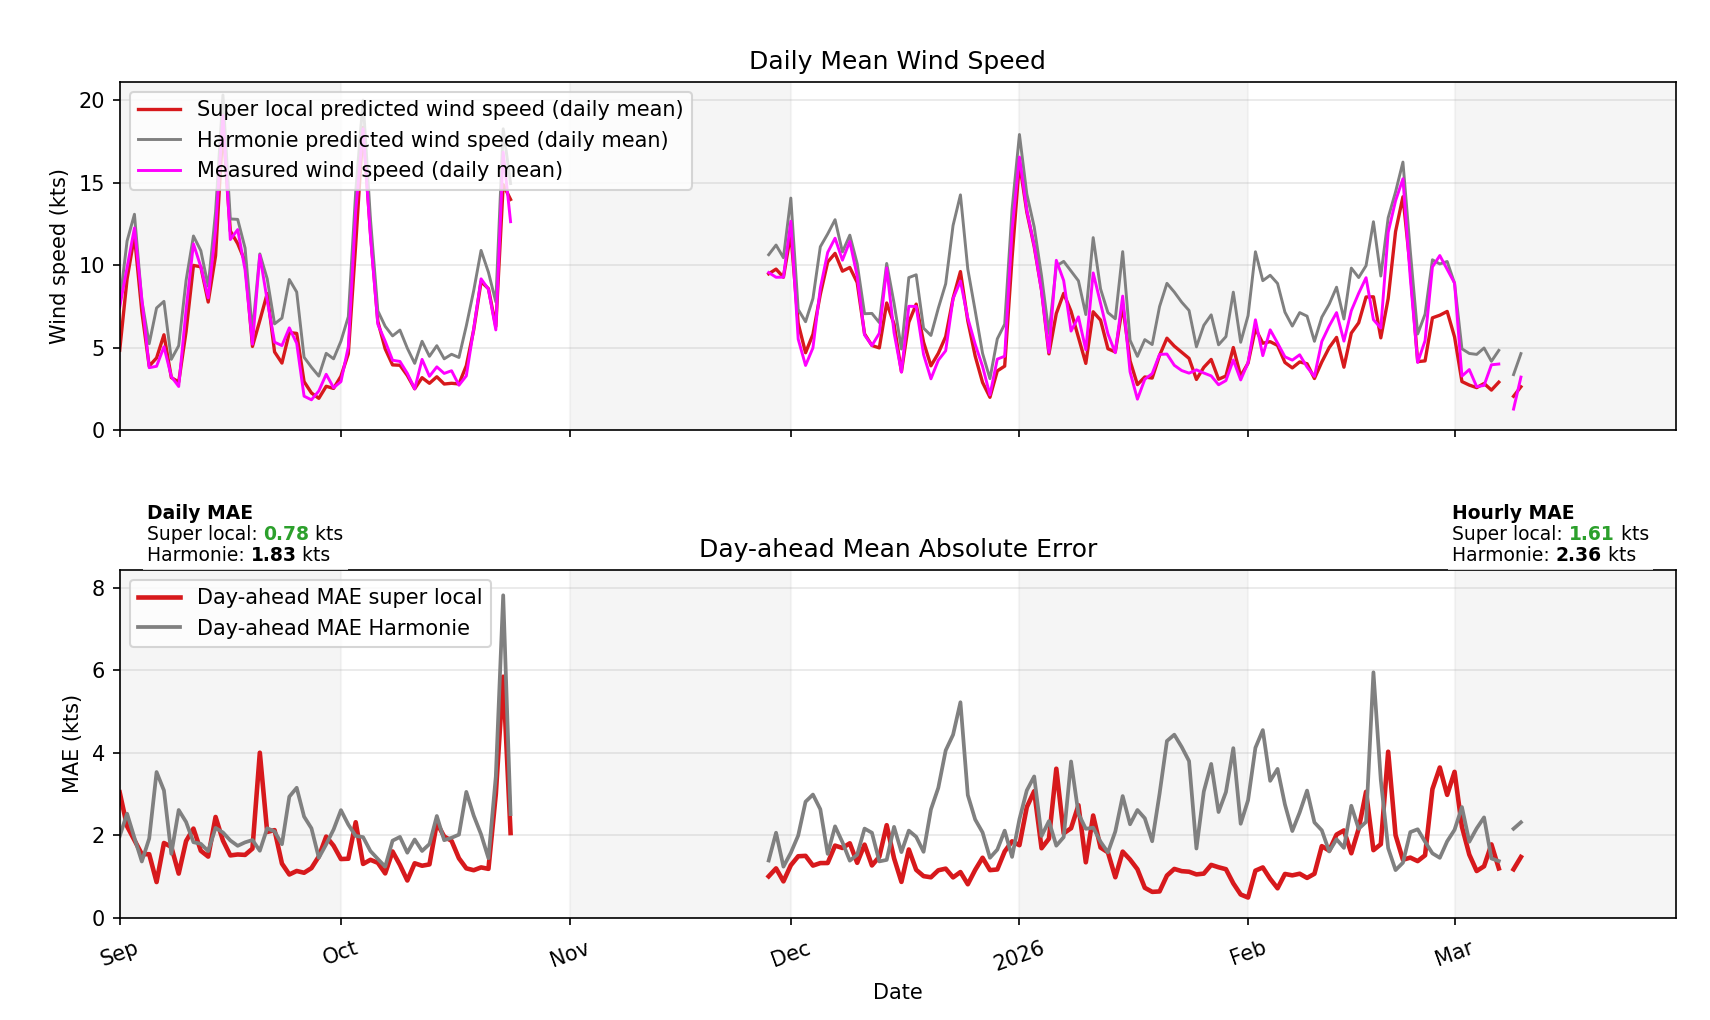

The table this chart was drawn from, first rows:
date, run_local_time, mae_forecast, mae_lstm, n_points, details_csv, evaluation_type, issue_local_time, avg_actual_wind_speed, avg_forecast_wind_speed, avg_lstm_wind_speed, snapshot_csv
2026-03-02, 2026-03-02T22:25:05.197763+01:00, 2.717, 2.262, 23, , legacy_current_day, , , , , 
2026-03-03, 2026-03-03T22:25:05.722906+01:00, 2.354, 2.245, 23, next_day_wind_model/artifacts/daily_erro…, legacy_current_day, , , , , 
2026-03-04, 2026-03-04T22:25:05.476584+01:00, 1.787, 0.9382, 23, next_day_wind_model/artifacts/daily_erro…, legacy_current_day, , , , , 
2026-03-05, 2026-03-05T22:25:06.284547+01:00, 2.598, 1.198, 23, next_day_wind_model/artifacts/daily_erro…, legacy_current_day, , , , , 
2026-03-06, 2026-03-06T22:56:06.384980+01:00, 1.979, 1.267, 229, next_day_wind_model/artifacts/daily_erro…, legacy_current_day, , , , , 
2026-03-07, 2026-03-07T22:56:07.351659+01:00, 1.608, 1.053, 229, next_day_wind_model/artifacts/daily_erro…, legacy_current_day, , , , , 
2026-03-09, 2026-03-09T22:56:08.911582+01:00, 2.161, 1.18, 22, next_day_wind_model/artifacts/daily_erro…, day_ahead_frozen, 2026-03-08T11:25:07.743889+01:00, 1.274, 3.364, 2.049, next_day_wind_model/artifacts/dayahead_s…
2026-03-10, 2026-03-10T22:44:09.485039+01:00, 2.318, 1.478, 22, next_day_wind_model/artifacts/daily_erro…, day_ahead_frozen, 2026-03-09T07:15:44.749115+01:00, 3.213, 4.636, 2.628, next_day_wind_model/artifacts/dayahead_s…
